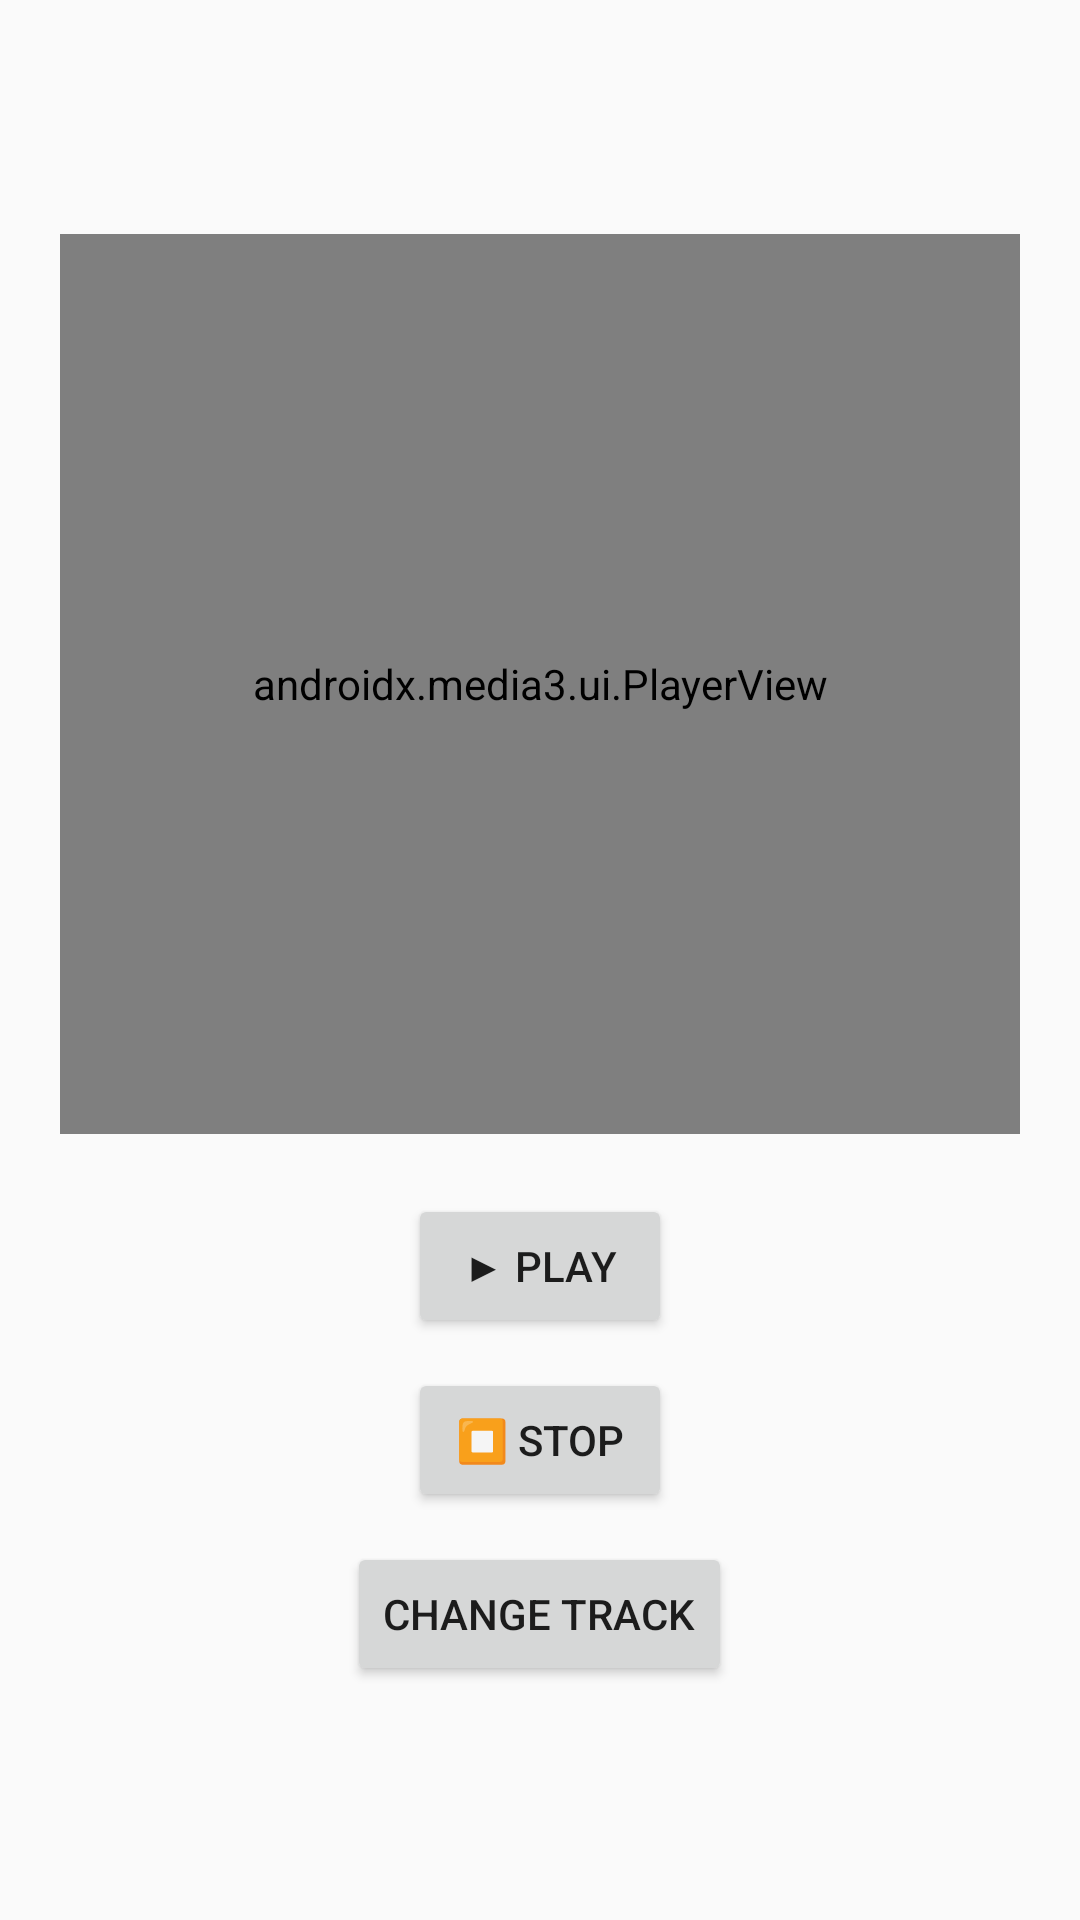

Layout XML and referenced resources for this Android screen:
<!-- AndroidManifest.xml: activity theme Theme.AdaptizerPlayer -->
<!-- res/layout/activity_main.xml -->
<?xml version="1.0" encoding="utf-8"?>
<LinearLayout xmlns:android="http://schemas.android.com/apk/res/android"
    android:layout_width="match_parent"
    android:layout_height="match_parent"
    android:orientation="vertical"
    android:gravity="center"
    android:padding="20dp">

    <androidx.media3.ui.PlayerView
        android:id="@+id/playerView"
        android:layout_width="match_parent"
        android:layout_height="300dp"
        android:layout_marginBottom="20dp" />

    <Button
        android:id="@+id/btnPlay"
        android:layout_width="wrap_content"
        android:layout_height="wrap_content"
        android:text="▶ Play" />

    <Button
        android:id="@+id/btnStop"
        android:layout_width="wrap_content"
        android:layout_height="wrap_content"
        android:text="⏹ Stop"
        android:layout_marginTop="10dp"/>

    <Button
        android:id="@+id/btnChangeTrack"
        android:layout_width="wrap_content"
        android:layout_height="wrap_content"
        android:text="Change track"
        android:layout_marginTop="10dp"/>
</LinearLayout>
<!-- resources referenced by this layout -->
<resources>
  <style name="Theme.AdaptizerPlayer" parent="Theme.AppCompat.Light.NoActionBar" />
</resources>
